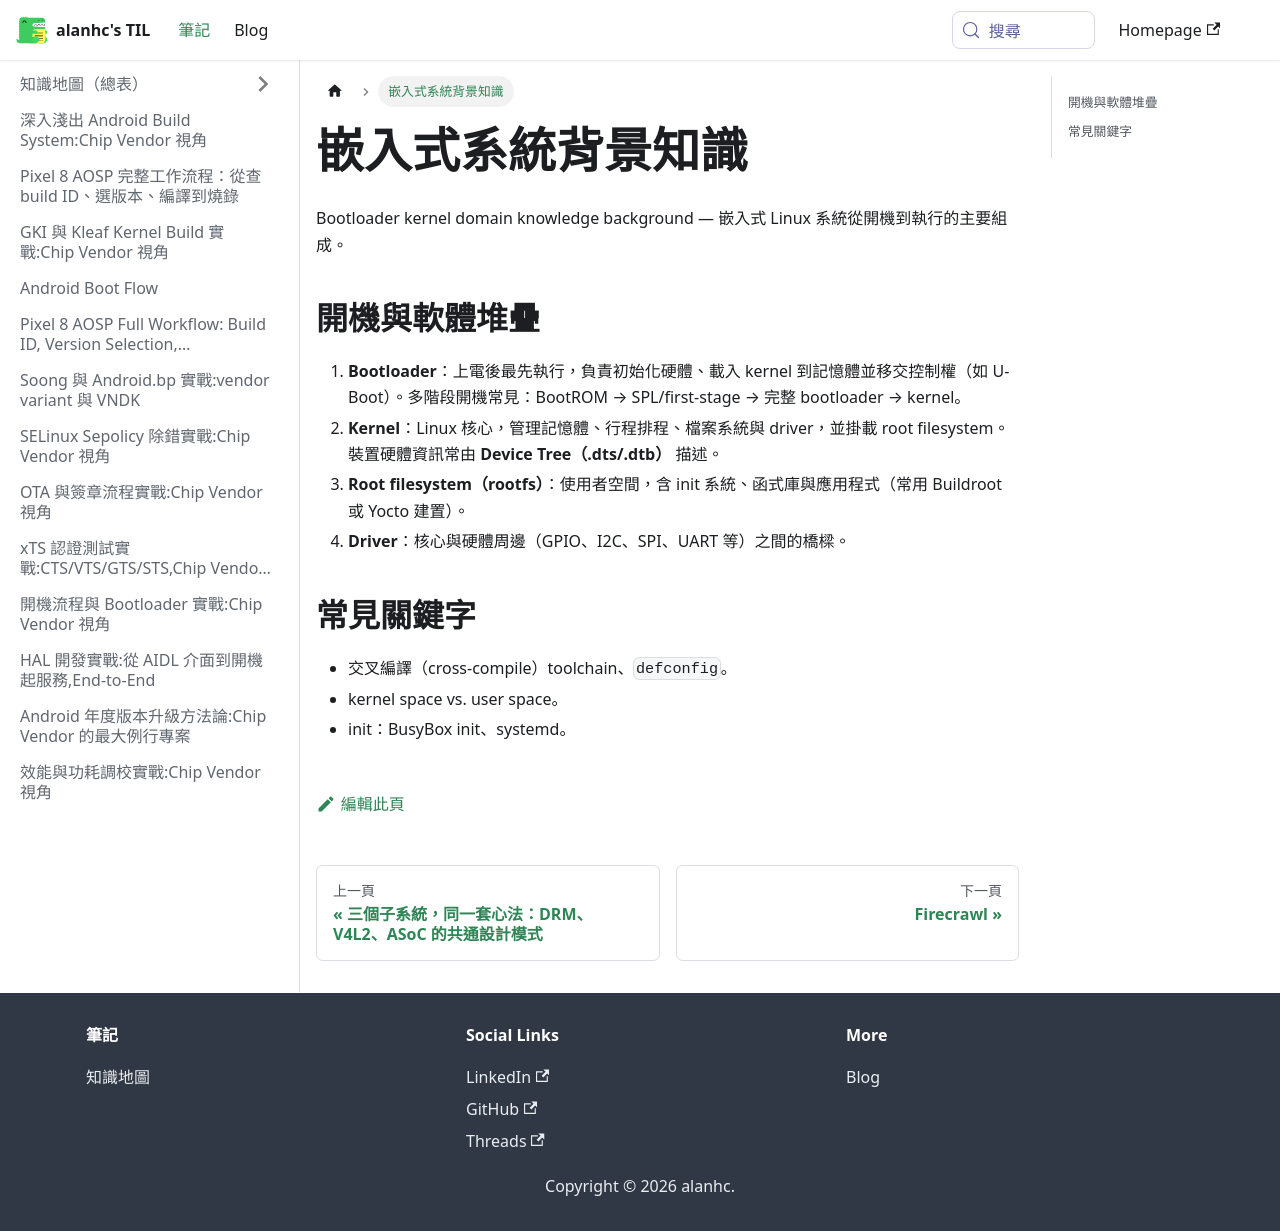

repository: alanhc/til · page: docs/embedded.html · generator: docusaurus

# 嵌入式系統背景知識

Bootloader kernel domain knowledge background — 嵌入式 Linux 系統從開機到執行的主要組成。

## 開機與軟體堆疊
1. **Bootloader**：上電後最先執行，負責初始化硬體、載入 kernel 到記憶體並移交控制權（如 U-Boot）。多階段開機常見：BootROM → SPL/first-stage → 完整 bootloader → kernel。
2. **Kernel**：Linux 核心，管理記憶體、行程排程、檔案系統與 driver，並掛載 root filesystem。裝置硬體資訊常由 **Device Tree（.dts/.dtb）** 描述。
3. **Root filesystem（rootfs）**：使用者空間，含 init 系統、函式庫與應用程式（常用 Buildroot 或 Yocto 建置）。
4. **Driver**：核心與硬體周邊（GPIO、I2C、SPI、UART 等）之間的橋樑。

## 常見關鍵字
- 交叉編譯（cross-compile）toolchain、`defconfig`。
- kernel space vs. user space。
- init：BusyBox init、systemd。
